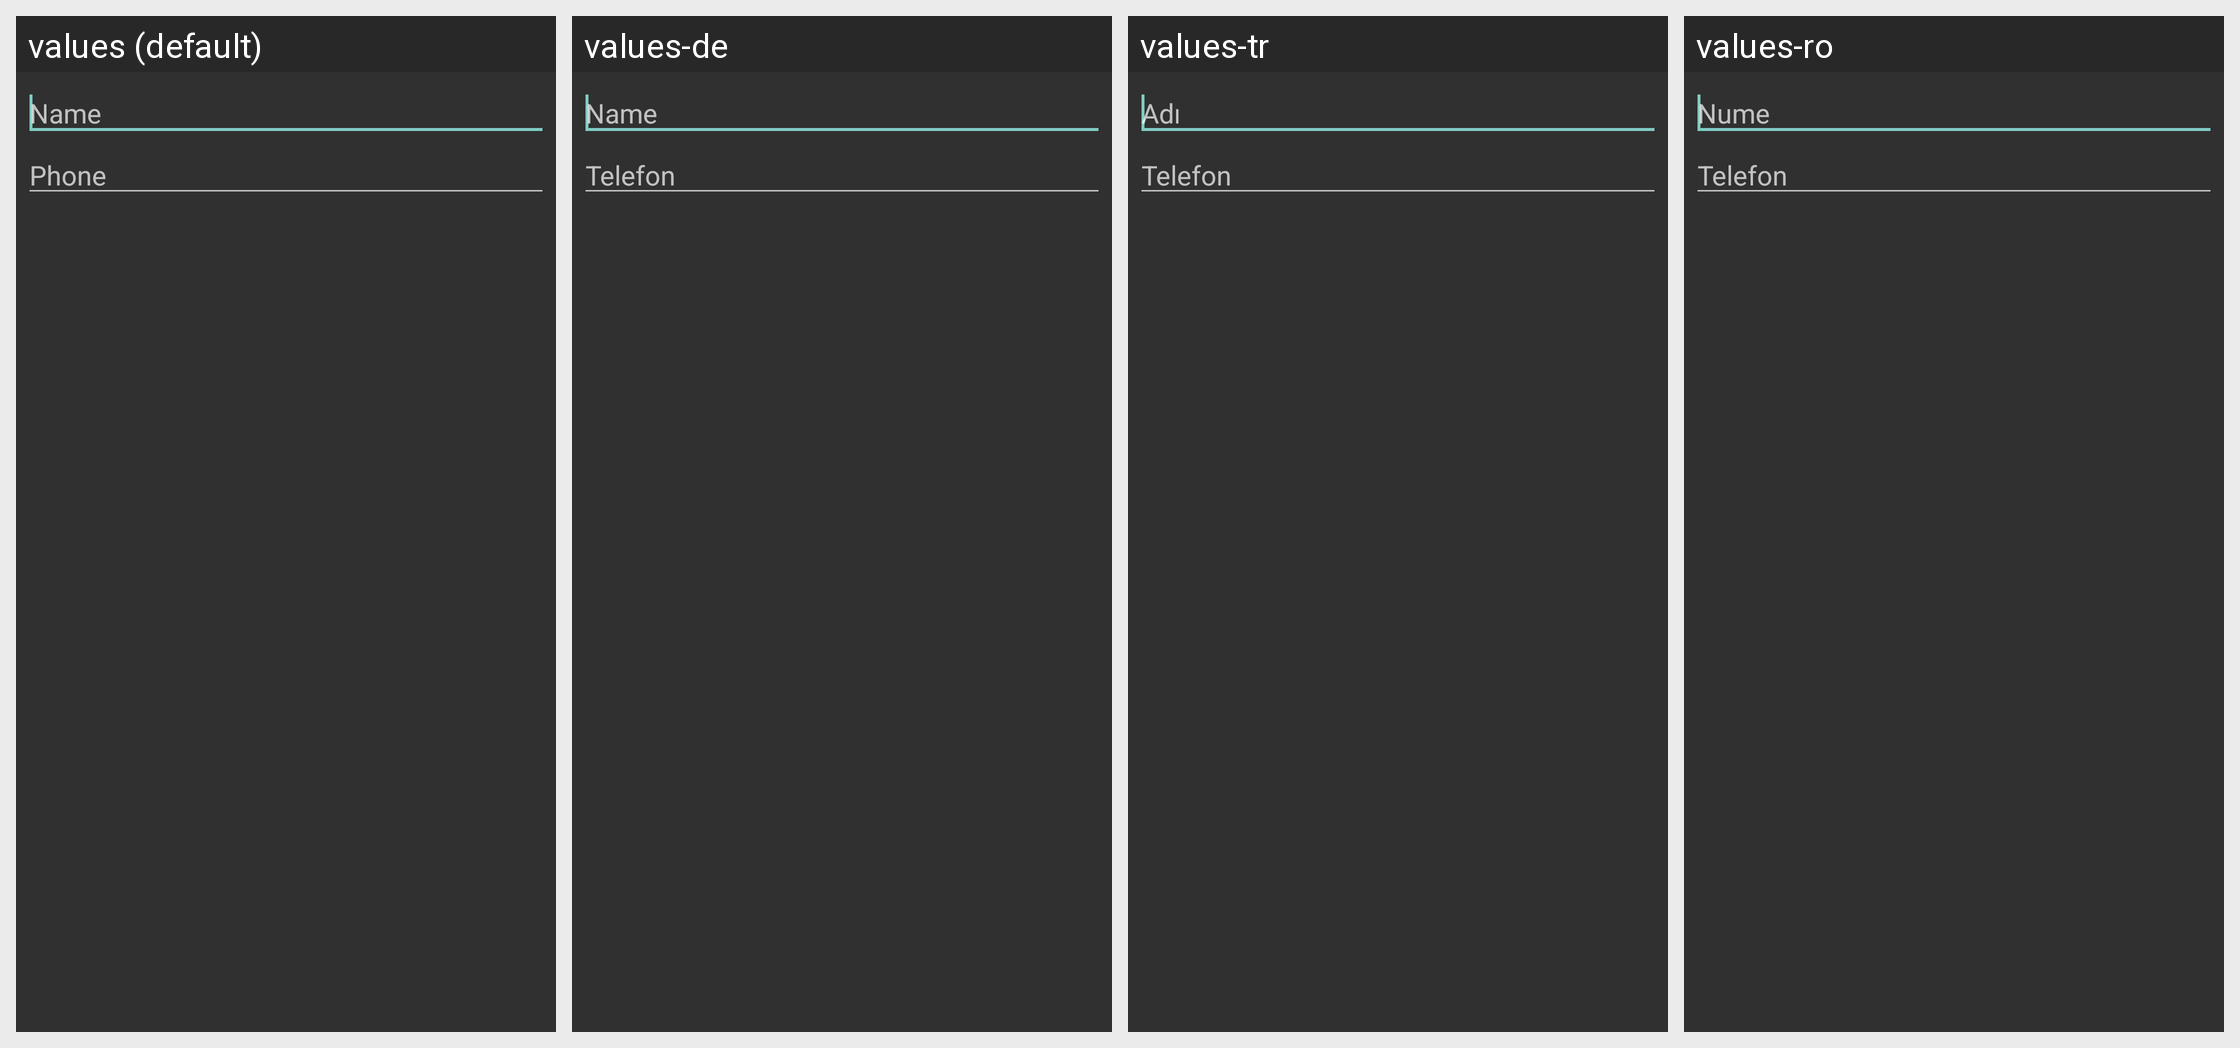

Strings drawn on this Android screen and how each of the app's shown locales translates them:
Android screen res/layout/sim_contact_editor.xml rendered under 4 locales, left to right: values (default), values-de, values-tr, values-ro. Device: Nexus 5 (rendered at 1080×1920; each locale shown at half size, 540×960, under a caption strip naming it); theme DWAppTheme.
Other locales in the repository, not shown: values-af, values-am, values-ar, values-ar-rXB, values-az, values-az-rAZ, values-be, values-bg, values-bn, values-bn-rBD, values-ca, values-cs, values-da, values-el, values-en, values-en-rGB, values-en-rIN, values-en-rPH, values-en-rUS, values-es, values-es-rCO, values-es-rUS, values-et, values-et-rEE, values-eu, values-eu-rES, values-fa, values-fi, values-fr, values-fr-rCA, values-gl, values-gl-rES, values-gu, values-gu-rIN, values-he, values-hi, values-hr, values-hu, values-hy, values-hy-rAM, values-ig, values-in, values-is, values-is-rIS, values-it, values-iw, values-ja, values-ka, values-ka-rGE, values-kk, values-kk-rKZ, values-km-rKH, values-kn, values-kn-rIN, values-ko, values-ky-rKG, values-lo-rLA, values-lt, values-lv, values-mk, values-mk-rMK, values-ml, values-ml-rIN, values-mn-rMN, values-mr, values-mr-rIN, values-ms, values-ms-rMY, values-my-rMM, values-nb, values-ne-rNP, values-nl, values-pa, values-pa-rIN, values-pl, values-pt, values-pt-rBR, values-pt-rPT, values-rm, values-ru, values-si-rLK, values-sk, values-sl, values-sq-rAL, values-sr, values-sv, values-sw, values-ta, values-ta-rIN, values-te, values-te-rIN, values-th, values-tl, values-uk, values-ur, values-ur-rPK, values-uz-rUZ, values-vi, values-yo, values-zh, values-zh-rCN, values-zh-rHK, values-zh-rTW, values-zu.
Strings drawn on this screen, with the default value and each locale's value (text and hints the layout hard-codes, and strings that could not be matched under every locale, appear in the picture but are not listed):

full_name
  values: Name
  values-de: Name
  values-tr: Adı
  values-ro: Nume

phoneLabelsGroup
  values: Phone
  values-de: Telefon
  values-tr: Telefon
  values-ro: Telefon
